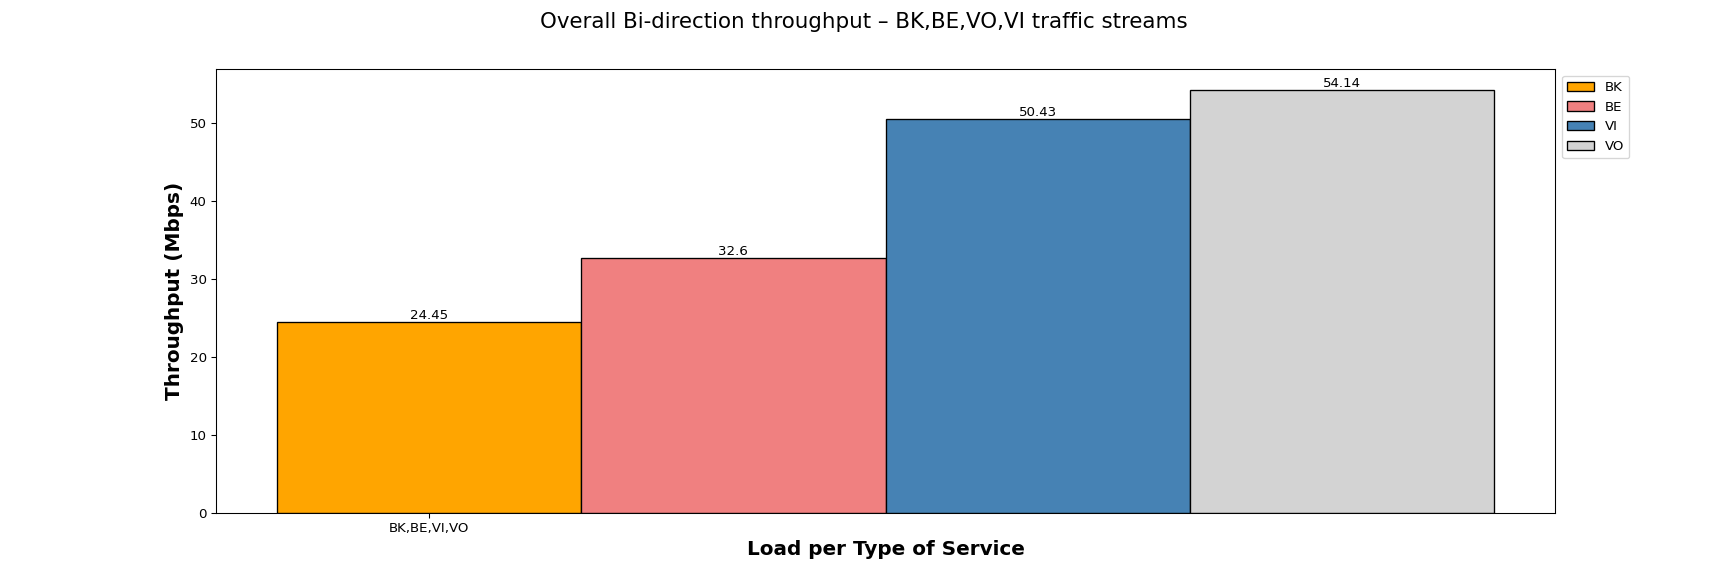

The table this chart was drawn from, first rows:
Load per Type of Service, BK, BE, VI, VO
BK,BE,VI,VO, 24.45, 32.60, 50.43, 54.14
